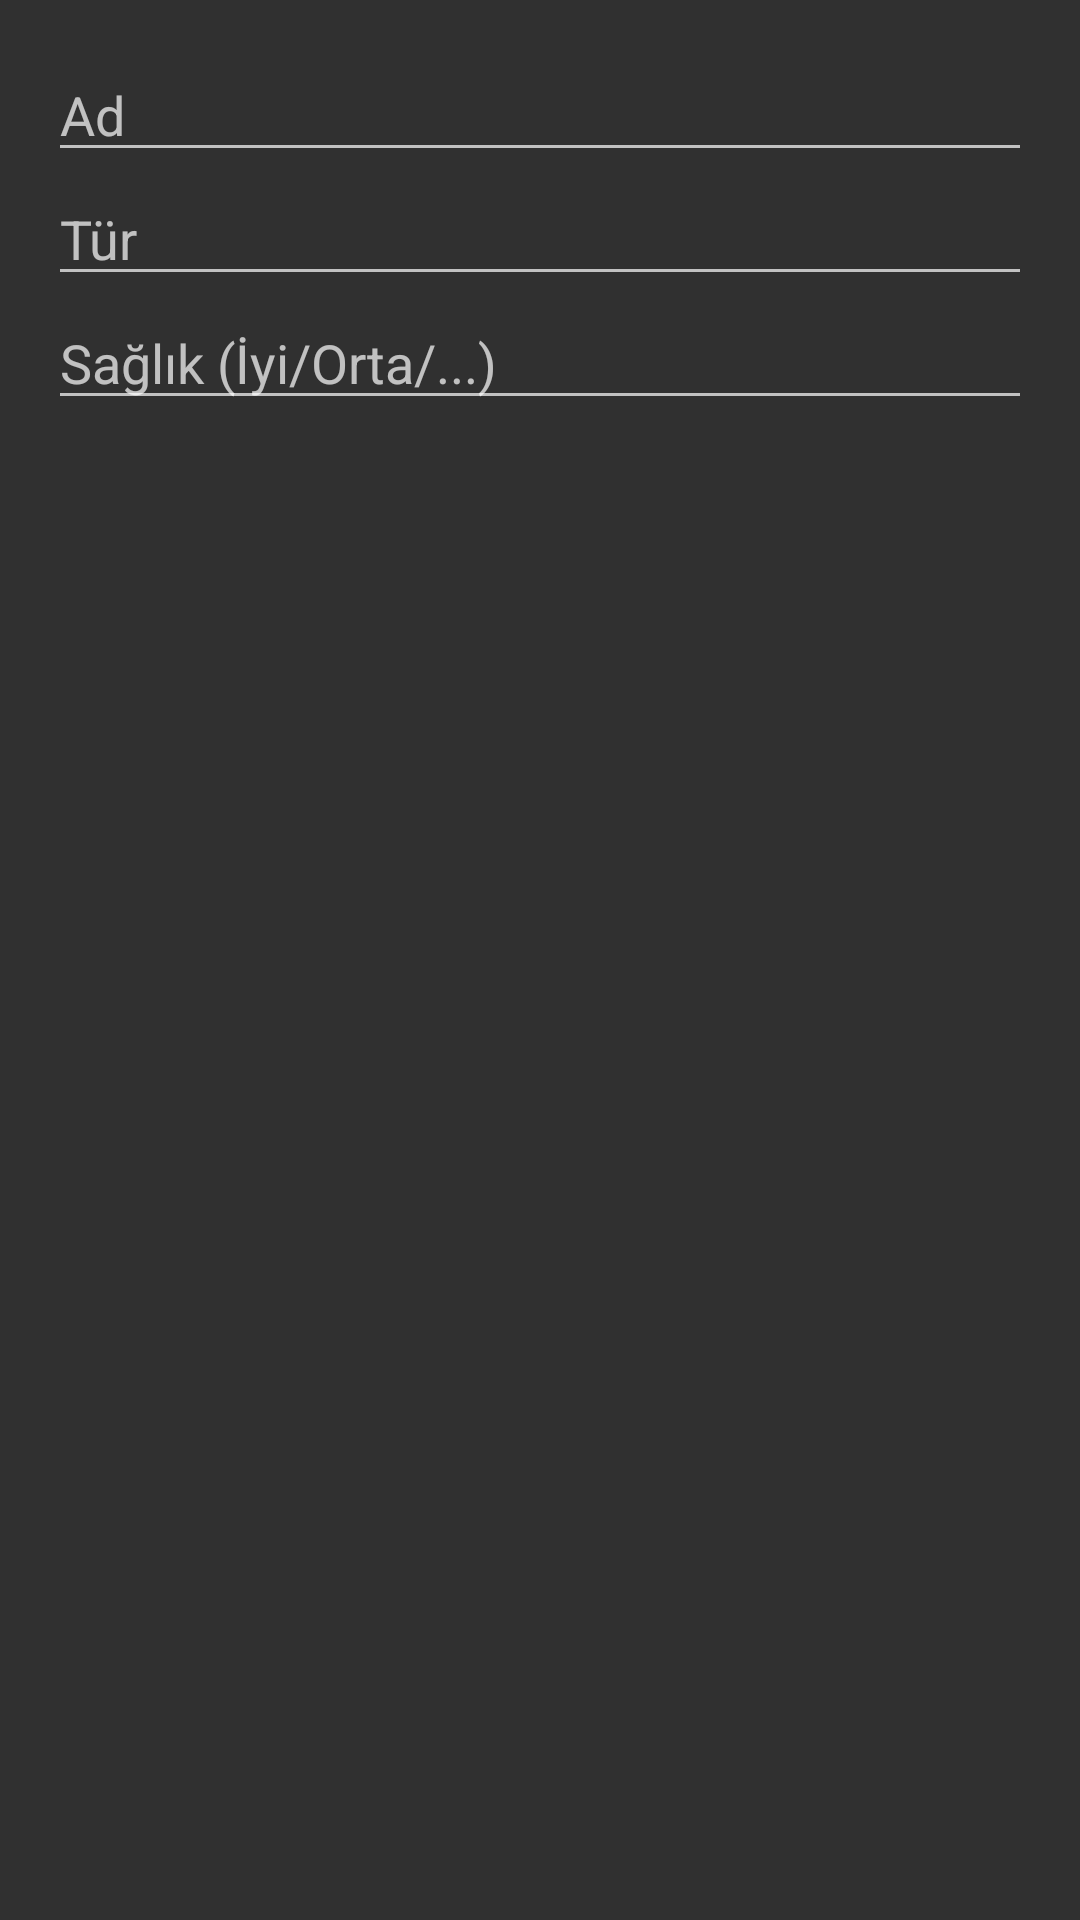

Android layout source for this screen:
<!-- AndroidManifest.xml: application theme Theme.Iyesi -->
<!-- res/layout/dialog_soul_edit.xml -->
<LinearLayout xmlns:android="http://schemas.android.com/apk/res/android"
    android:orientation="vertical" android:padding="16dp"
    android:layout_width="match_parent" android:layout_height="wrap_content">
    <EditText android:id="@+id/etName" android:hint="@string/soul_edit_hint_name"
        android:layout_width="match_parent" android:layout_height="wrap_content"/>
    <EditText android:id="@+id/etSpecies" android:hint="@string/soul_edit_hint_species"
        android:layout_width="match_parent" android:layout_height="wrap_content"/>
    <EditText android:id="@+id/etHealth" android:hint="@string/soul_edit_hint_health"
        android:layout_width="match_parent" android:layout_height="wrap_content"/>
</LinearLayout>
<!-- resources referenced by this layout -->
<resources>
  <string name="soul_edit_hint_health">Sağlık (İyi/Orta/...)</string>
  <string name="soul_edit_hint_name">Ad</string>
  <string name="soul_edit_hint_species">Tür</string>
  <style name="Theme.Iyesi" parent="Base.Theme.Iyesi" />
  <style name="Base.Theme.Iyesi" parent="Theme.AppCompat.NoActionBar">
          
          
      </style>
</resources>
